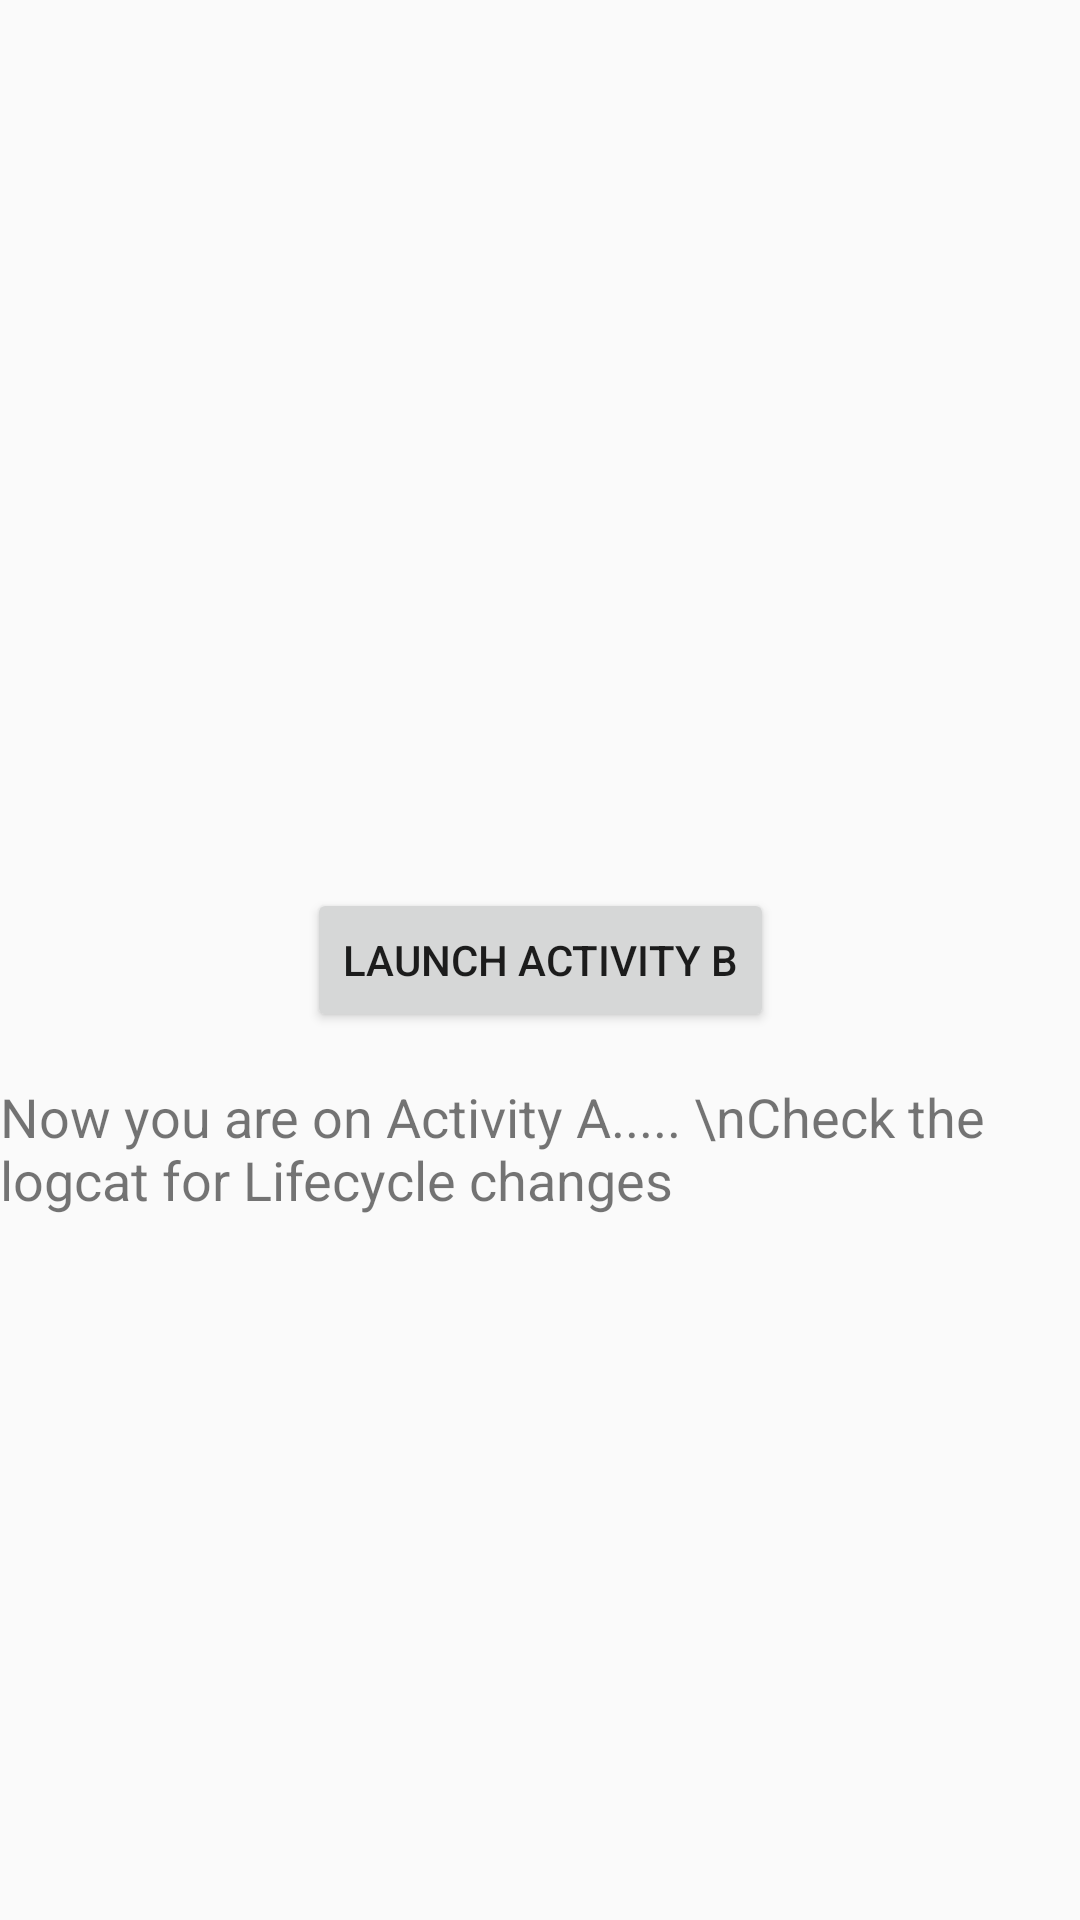

Write the Android layout XML for this screen, with the resource values it uses.
<!-- AndroidManifest.xml: application theme AppTheme -->
<!-- res/layout/activity_a.xml -->
<?xml version="1.0" encoding="utf-8"?>
<androidx.constraintlayout.widget.ConstraintLayout xmlns:android="http://schemas.android.com/apk/res/android"
    xmlns:app="http://schemas.android.com/apk/res-auto"
    xmlns:tools="http://schemas.android.com/tools"
    android:layout_width="match_parent"
    android:layout_height="match_parent"
    tools:context=".problems.activitylifecycle.ActivityA">

    <Button
        android:id="@+id/navigateNextBtn"
        android:layout_width="wrap_content"
        android:layout_height="wrap_content"
        android:text="Launch Activity B"
        app:layout_constraintTop_toTopOf="parent"
        app:layout_constraintBottom_toBottomOf="parent"
        app:layout_constraintStart_toStartOf="parent"
        app:layout_constraintEnd_toEndOf="parent"/>

    <TextView
        android:layout_width="wrap_content"
        android:layout_height="wrap_content"
        app:layout_constraintTop_toBottomOf="@id/navigateNextBtn"
        app:layout_constraintStart_toStartOf="parent"
        app:layout_constraintEnd_toEndOf="parent"
        android:text="Now you are on Activity A..... \nCheck the logcat for Lifecycle changes"
        android:layout_marginTop="16dp"
        android:textSize="18sp"/>
</androidx.constraintlayout.widget.ConstraintLayout>
<!-- resources referenced by this layout -->
<resources>
  <style name="AppTheme" parent="@style/Theme.AppCompat.Light.DarkActionBar">
          <item name="colorPrimary">@color/colorPrimary</item>
          <item name="colorPrimaryDark">@color/colorPrimaryDark</item>
          <item name="colorAccent">@color/colorAccent</item>
          
      </style>
  <color name="colorPrimary">#03A9F4</color>
  <color name="colorPrimaryDark">#0288D1</color>
  <color name="colorAccent">#FFD740</color>
</resources>
